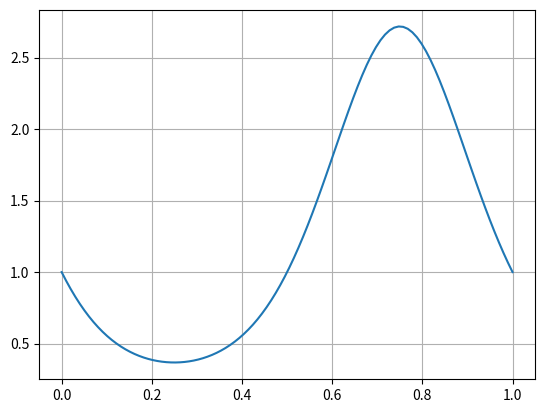

Python code for this plot:
# %%
import numpy as np
import matplotlib.pyplot as plt

x = np.linspace(0, 1, 100)
f = np.exp(-np.sin(2*np.pi*x))
plt.plot(x, f)
plt.grid(True)
plt.show()
# %%
